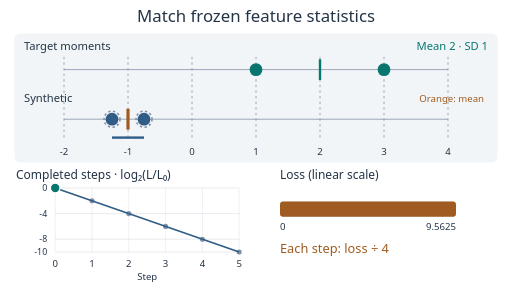
t = 0.00 s
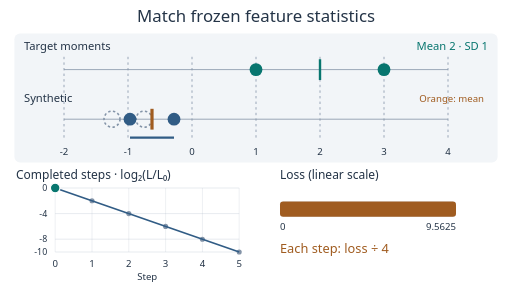
t = 1.65 s
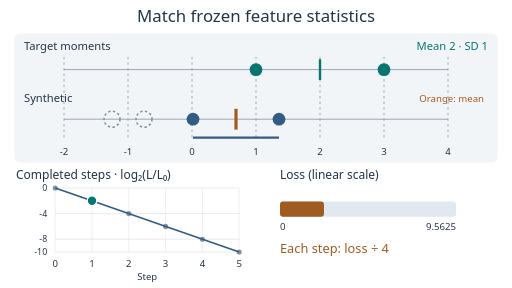
t = 3.45 s
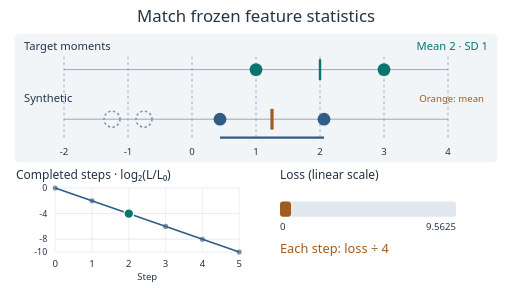
t = 4.80 s
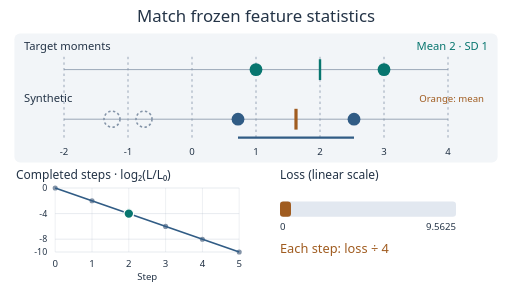
t = 6.60 s
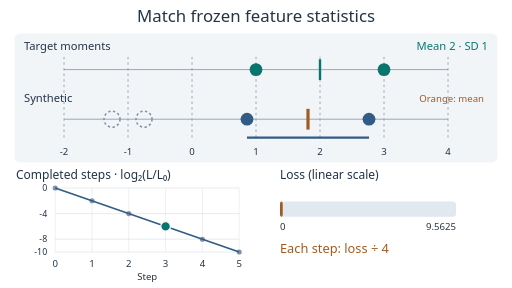
t = 8.40 s

The animated SVG that drew these frames (rendered in a browser with its animation timeline set to each time). Animation: 8 SMIL elements (animate=8); frames cover the first 8.40 s, repeats indefinitely.

<svg xmlns="http://www.w3.org/2000/svg" viewBox="0 0 640 360" width="640" height="360" role="img" font-family="system-ui,sans-serif"><title>Synthetic moment descent</title><desc>Two synthetic activations approach frozen target moments. A completed-step marker on a log loss chart descends by two log2 units per gradient step; the loss bar shows the last completed iterate.</desc><rect width="640" height="360" fill="#fff"/><text x="320" y="27" font-size="21" text-anchor="middle" fill="#243447">Match frozen feature statistics</text><rect x="18" y="42" width="604" height="161" rx="7" fill="#f2f5f8"/><text x="30" y="62" font-size="14" text-anchor="start" fill="#243447">Target moments</text><text x="30" y="127" font-size="14" text-anchor="start" fill="#243447">Synthetic</text><text x="610" y="62" font-size="14" text-anchor="end" fill="#08766f">Mean 2 · SD 1</text><line x1="80" y1="71" x2="80" y2="176" stroke="#8494a8" stroke-width="1" stroke-dasharray="3 4"/><text x="80" y="194" font-size="12" text-anchor="middle" fill="#243447">-2</text><line x1="160" y1="71" x2="160" y2="176" stroke="#8494a8" stroke-width="1" stroke-dasharray="3 4"/><text x="160" y="194" font-size="12" text-anchor="middle" fill="#243447">-1</text><line x1="240" y1="71" x2="240" y2="176" stroke="#8494a8" stroke-width="1" stroke-dasharray="3 4"/><text x="240" y="194" font-size="12" text-anchor="middle" fill="#243447">0</text><line x1="320" y1="71" x2="320" y2="176" stroke="#8494a8" stroke-width="1" stroke-dasharray="3 4"/><text x="320" y="194" font-size="12" text-anchor="middle" fill="#243447">1</text><line x1="400" y1="71" x2="400" y2="176" stroke="#8494a8" stroke-width="1" stroke-dasharray="3 4"/><text x="400" y="194" font-size="12" text-anchor="middle" fill="#243447">2</text><line x1="480" y1="71" x2="480" y2="176" stroke="#8494a8" stroke-width="1" stroke-dasharray="3 4"/><text x="480" y="194" font-size="12" text-anchor="middle" fill="#243447">3</text><line x1="560" y1="71" x2="560" y2="176" stroke="#8494a8" stroke-width="1" stroke-dasharray="3 4"/><text x="560" y="194" font-size="12" text-anchor="middle" fill="#243447">4</text><line x1="80" y1="87" x2="560" y2="87" stroke="#8494a8" stroke-width="1"/><line x1="80" y1="149" x2="560" y2="149" stroke="#8494a8" stroke-width="1"/><circle cx="320" cy="87" r="8" fill="#08766f"/><circle cx="480" cy="87" r="8" fill="#08766f"/><line x1="400" y1="74" x2="400" y2="100" stroke="#08766f" stroke-width="3"/><circle cx="140" cy="149" r="10" fill="none" stroke="#8494a8" stroke-width="2" stroke-dasharray="3 3"/><circle cx="180" cy="149" r="10" fill="none" stroke="#8494a8" stroke-width="2" stroke-dasharray="3 3"/><circle cx="140" cy="149" r="8" fill="#315c85"><animate attributeName="cx" values="140;140;230;275;297.5;308.75;314.375;314.375;140" keyTimes="0;0.1;0.25;0.4;0.55;0.7;0.84;0.96;1" dur="12s" repeatCount="indefinite"/></circle><circle cx="180" cy="149" r="8" fill="#315c85"><animate attributeName="cx" values="180;180;330;405;442.5;461.25;470.625;470.625;180" keyTimes="0;0.1;0.25;0.4;0.55;0.7;0.84;0.96;1" dur="12s" repeatCount="indefinite"/></circle><rect x="158" y="136" width="4" height="26" fill="#a05c20"><animate attributeName="x" values="158;158;278;338;368;383;390.5;390.5;158" keyTimes="0;0.1;0.25;0.4;0.55;0.7;0.84;0.96;1" dur="12s" repeatCount="indefinite"/></rect><line x1="140" y1="172" x2="180" y2="172" stroke="#315c85" stroke-width="3"><animate attributeName="x1" values="140;140;230;275;297.5;308.75;314.375;314.375;140" keyTimes="0;0.1;0.25;0.4;0.55;0.7;0.84;0.96;1" dur="12s" repeatCount="indefinite"/><animate attributeName="x2" values="180;180;330;405;442.5;461.25;470.625;470.625;180" keyTimes="0;0.1;0.25;0.4;0.55;0.7;0.84;0.96;1" dur="12s" repeatCount="indefinite"/></line><text x="605" y="127" font-size="12" text-anchor="end" fill="#a05c20">Orange: mean</text><text x="20" y="224" font-size="15" text-anchor="start" fill="#243447">Completed steps · log₂(L/L₀)</text><text x="350" y="224" font-size="15" text-anchor="start" fill="#243447">Loss (linear scale)</text><line x1="69" y1="235" x2="69" y2="315" stroke="#8494a8" stroke-width="1" stroke-opacity=".18"/><circle cx="69" cy="235" r="3.2" fill="#8494a8"/><text x="69" y="334" font-size="12" text-anchor="middle" fill="#243447">0</text><line x1="115" y1="235" x2="115" y2="315" stroke="#8494a8" stroke-width="1" stroke-opacity=".18"/><circle cx="115" cy="251" r="3.2" fill="#8494a8"/><text x="115" y="334" font-size="12" text-anchor="middle" fill="#243447">1</text><line x1="161" y1="235" x2="161" y2="315" stroke="#8494a8" stroke-width="1" stroke-opacity=".18"/><circle cx="161" cy="267" r="3.2" fill="#8494a8"/><text x="161" y="334" font-size="12" text-anchor="middle" fill="#243447">2</text><line x1="207" y1="235" x2="207" y2="315" stroke="#8494a8" stroke-width="1" stroke-opacity=".18"/><circle cx="207" cy="283" r="3.2" fill="#8494a8"/><text x="207" y="334" font-size="12" text-anchor="middle" fill="#243447">3</text><line x1="253" y1="235" x2="253" y2="315" stroke="#8494a8" stroke-width="1" stroke-opacity=".18"/><circle cx="253" cy="299" r="3.2" fill="#8494a8"/><text x="253" y="334" font-size="12" text-anchor="middle" fill="#243447">4</text><line x1="299" y1="235" x2="299" y2="315" stroke="#8494a8" stroke-width="1" stroke-opacity=".18"/><circle cx="299" cy="315" r="3.2" fill="#8494a8"/><text x="299" y="334" font-size="12" text-anchor="middle" fill="#243447">5</text><line x1="69" y1="235" x2="299" y2="235" stroke="#8494a8" stroke-width="1" stroke-opacity=".24"/><text x="59" y="239" font-size="11" text-anchor="end" fill="#243447">0</text><line x1="69" y1="267" x2="299" y2="267" stroke="#8494a8" stroke-width="1" stroke-opacity=".24"/><text x="59" y="271" font-size="11" text-anchor="end" fill="#243447">-4</text><line x1="69" y1="299" x2="299" y2="299" stroke="#8494a8" stroke-width="1" stroke-opacity=".24"/><text x="59" y="303" font-size="11" text-anchor="end" fill="#243447">-8</text><line x1="69" y1="315" x2="299" y2="315" stroke="#8494a8" stroke-width="1" stroke-opacity=".24"/><text x="59" y="319" font-size="11" text-anchor="end" fill="#243447">-10</text><path d="M69 235L299 315" fill="none" stroke="#315c85" stroke-width="2"/><rect x="350" y="252" width="220" height="19" rx="4" fill="#e2e8f0"/><rect x="350" y="252" width="220" height="19" rx="4" fill="#a05c20"><animate attributeName="width" values="220;220;55;13.75;3.4375;0.859375;0.21484375;0.21484375;220" keyTimes="0;0.1;0.25;0.4;0.55;0.7;0.84;0.96;1" dur="12s" repeatCount="indefinite" calcMode="discrete"/></rect><text x="350" y="288" font-size="12" text-anchor="start" fill="#243447">0</text><text x="570" y="288" font-size="12" text-anchor="end" fill="#243447">9.5625</text><text x="350" y="316" font-size="16" text-anchor="start" fill="#a05c20">Each step: loss ÷ 4</text><circle cx="69" cy="235" r="6" fill="#08766f" stroke="#fff" stroke-width="1.5"><animate attributeName="cx" values="69;69;115;161;207;253;299;299;69" keyTimes="0;0.1;0.25;0.4;0.55;0.7;0.84;0.96;1" dur="12s" repeatCount="indefinite" calcMode="discrete"/><animate attributeName="cy" values="235;235;251;267;283;299;315;315;235" keyTimes="0;0.1;0.25;0.4;0.55;0.7;0.84;0.96;1" dur="12s" repeatCount="indefinite" calcMode="discrete"/></circle><text x="184" y="350" font-size="12" text-anchor="middle" fill="#243447">Step</text></svg>
